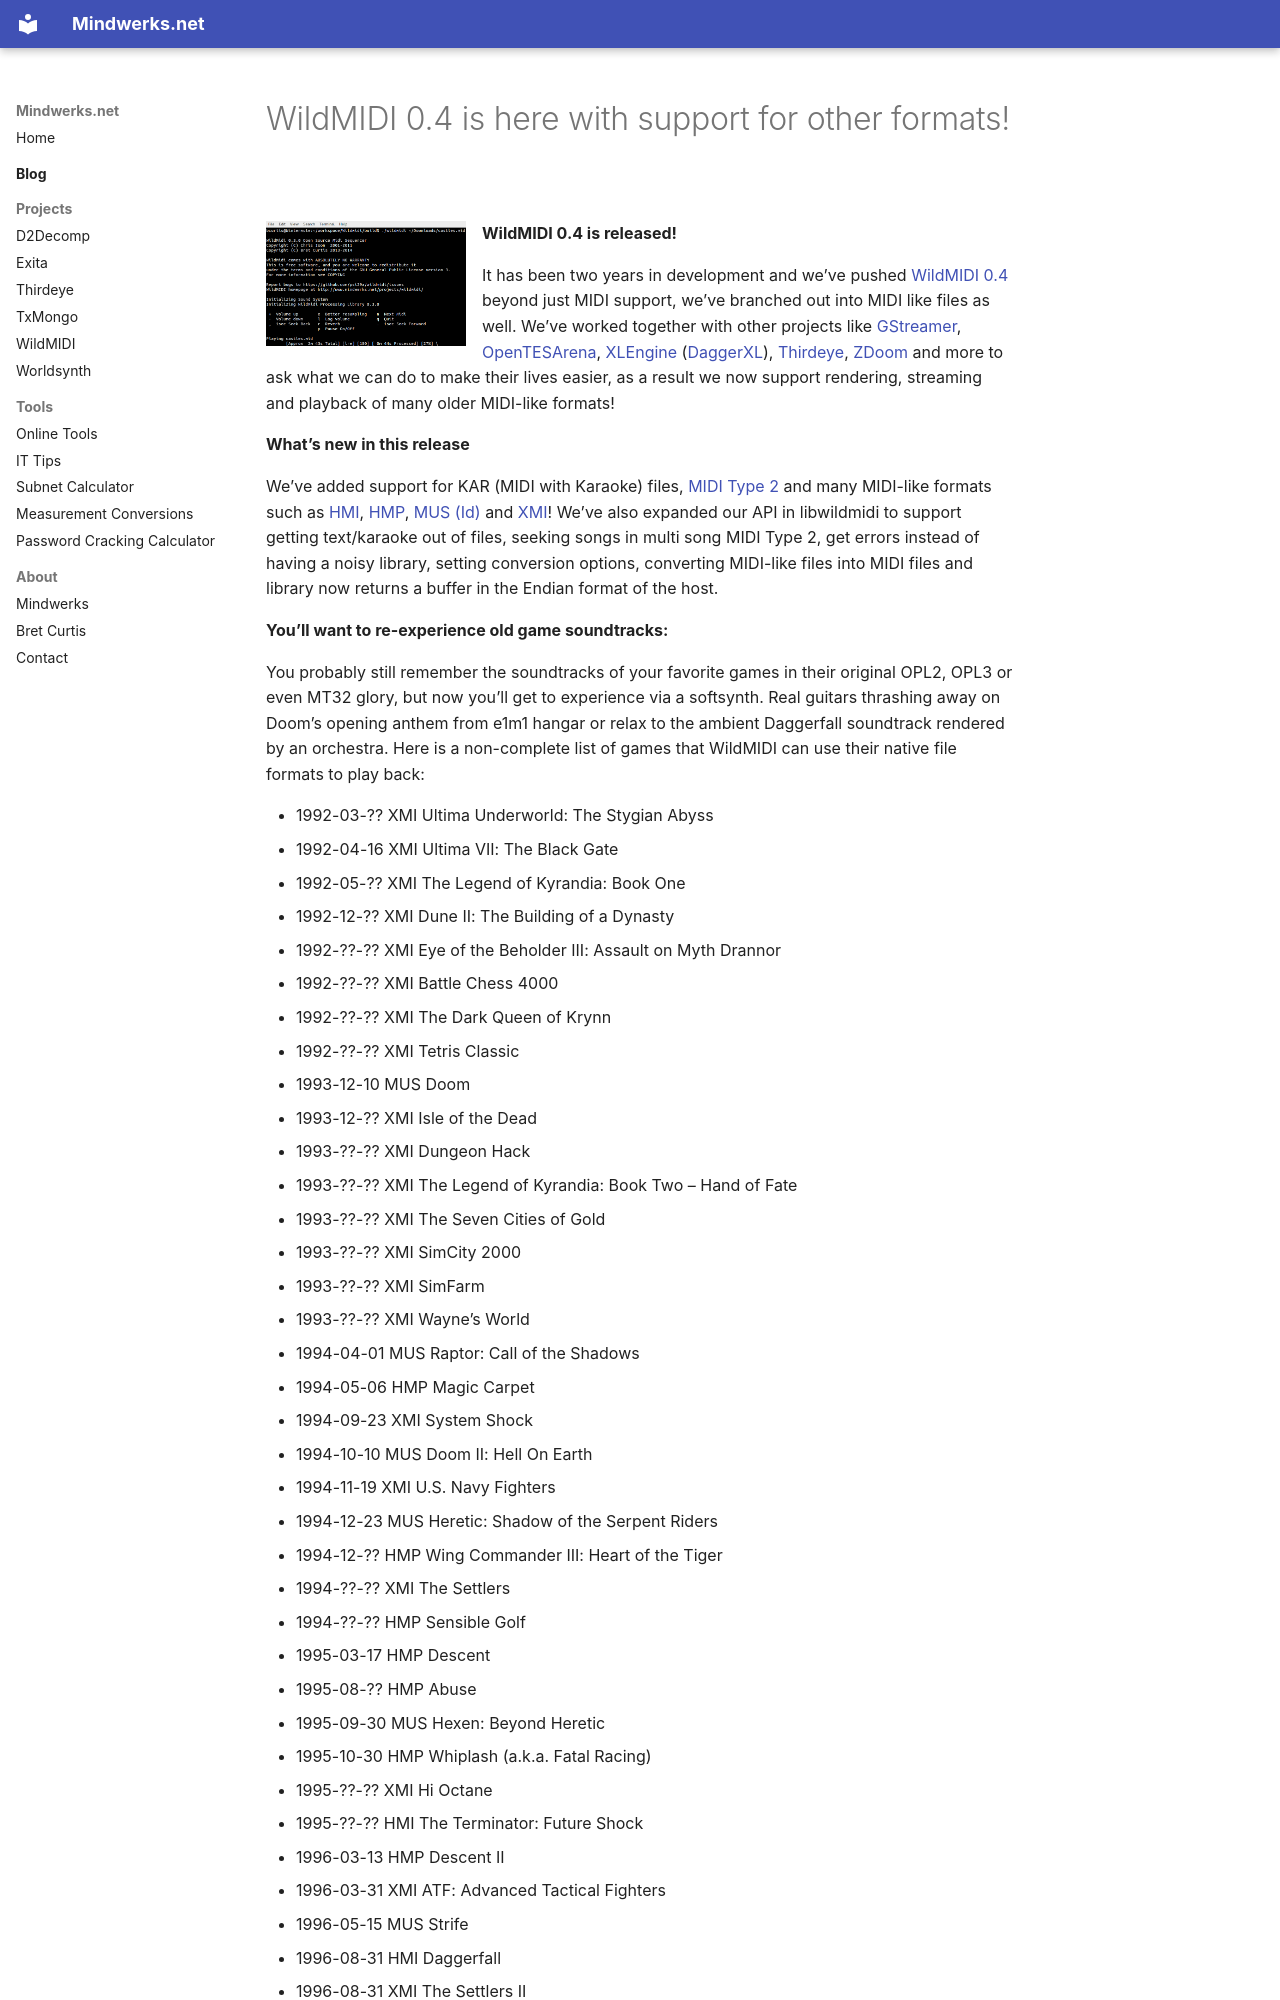

repository: psi29a/mindwerks.net · page: blog/posts/2016-07-08-wildmidi-0-4-is-here-with-support-for-other-formats/index.html · generator: mkdocs

---
date: 2016-07-08
categories:
  - C/C++
  - Code
  - Software
tags:
  - Bret Curtis
  - hmi
  - hmp
  - midi
  - mus
  - patches
  - sf2
  - softsynth
  - sound fonts
  - synthesizer
  - WildMIDI
  - xmi
  - xmidi
---
